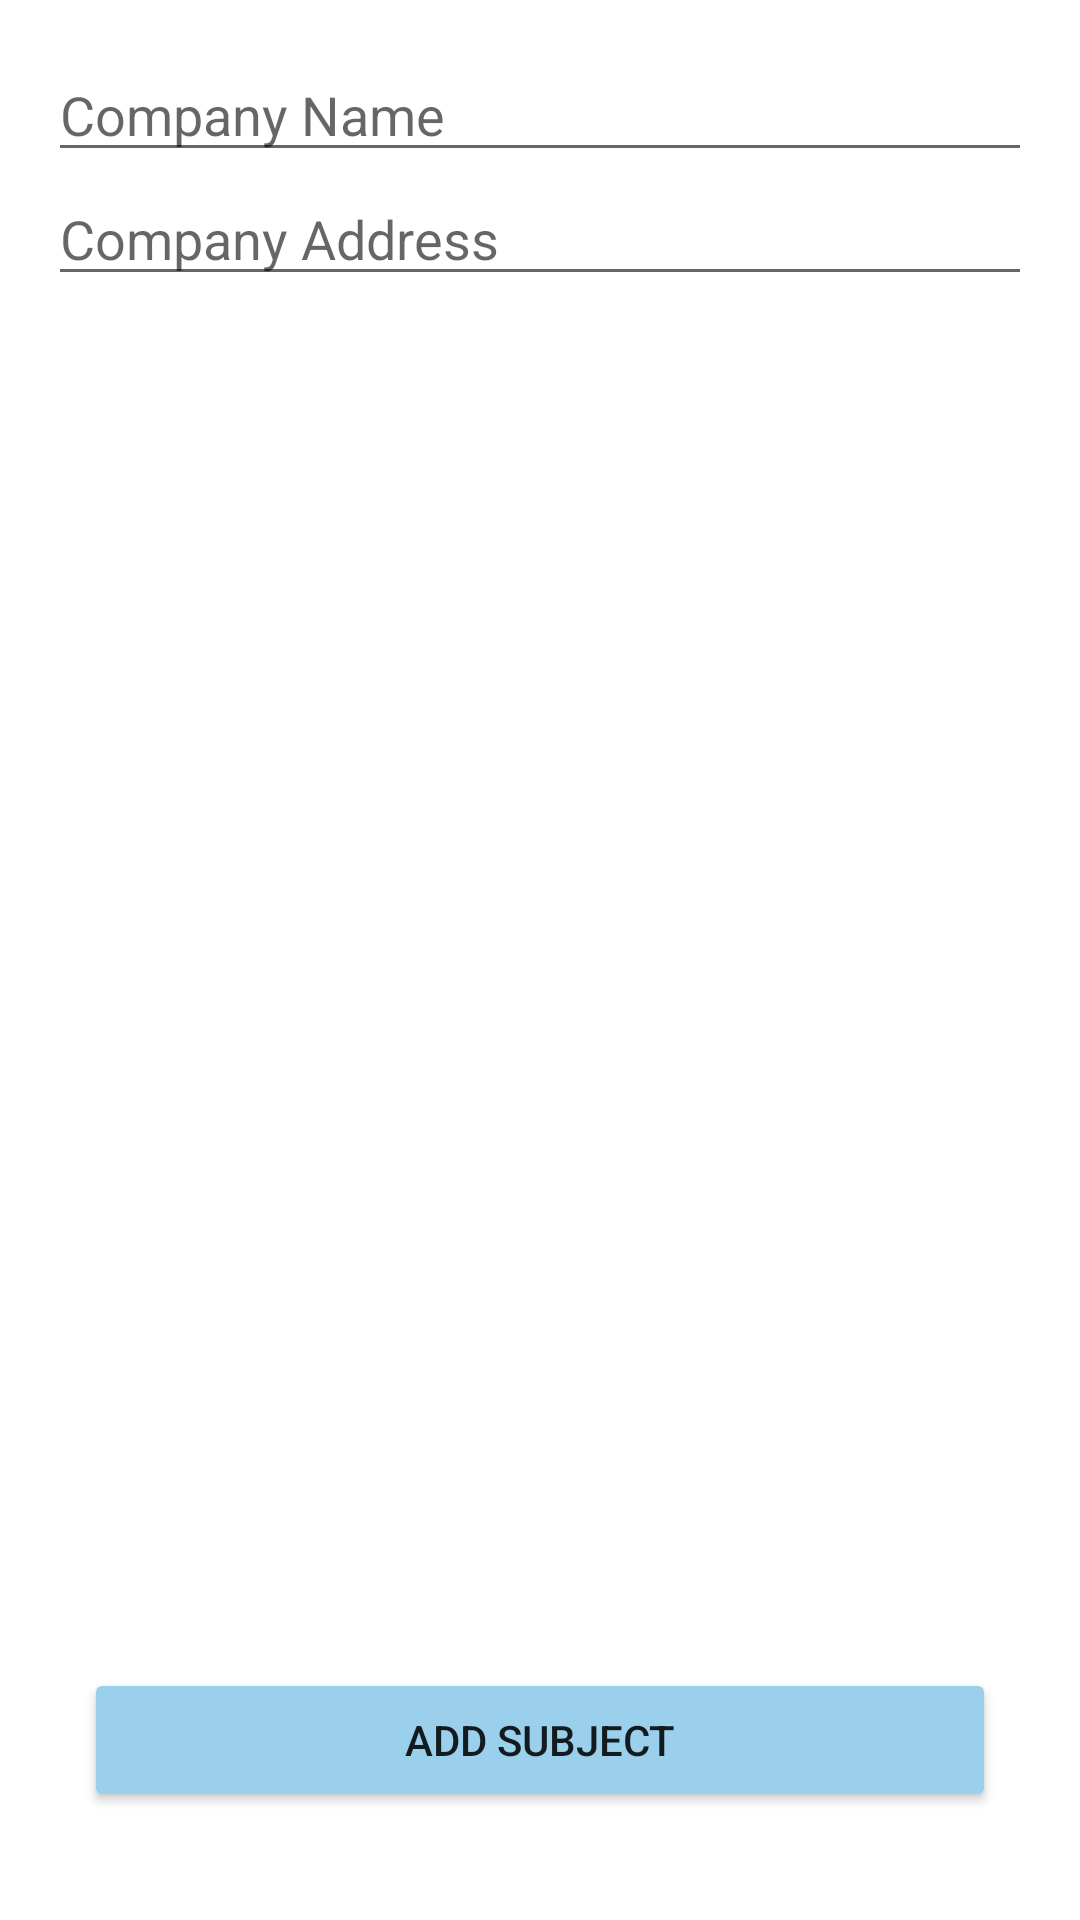

Layout XML and referenced resources for this Android screen:
<!-- AndroidManifest.xml: application theme Theme.ProjectOne -->
<!-- res/layout/fragment_add_company.xml -->
<?xml version="1.0" encoding="utf-8"?>
<FrameLayout xmlns:android="http://schemas.android.com/apk/res/android"
    xmlns:tools="http://schemas.android.com/tools"
    android:layout_width="match_parent"
    android:layout_height="match_parent"
    tools:context=".AddCompanyFragment">

    
    <LinearLayout
        android:layout_width="match_parent"
        android:layout_height="match_parent"
        android:padding="16dp"
        android:orientation="vertical">

        <EditText
            android:id="@+id/add_name_company"
            android:layout_width="match_parent"
            android:layout_height="wrap_content"
            android:hint="Company Name"/>
        <EditText
            android:id="@+id/add_address_company"
            android:layout_width="match_parent"
            android:layout_height="wrap_content"
            android:hint="Company Address"/>
    </LinearLayout>

    <LinearLayout
        android:layout_width="match_parent"
        android:layout_height="match_parent"
        android:orientation="horizontal"
        android:paddingLeft="16dp"
        android:paddingRight="16dp">
        <Button
            android:id="@+id/add_company"
            android:layout_width="match_parent"
            android:layout_height="wrap_content"
            android:layout_margin="12dp"
            android:padding="12dp"
            android:layout_weight="1"
            android:text="Add Subject"
            android:layout_gravity="bottom"
            android:backgroundTint="#9AD0EC"/>



    </LinearLayout>

</FrameLayout>
<!-- resources referenced by this layout -->
<resources>
  <style name="Theme.ProjectOne" parent="Theme.MaterialComponents.DayNight.NoActionBar">
          
          <item name="colorPrimary">@color/purple_500</item>
          <item name="colorPrimaryVariant">@color/purple_700</item>
          <item name="colorOnPrimary">@color/white</item>
          
          <item name="colorSecondary">@color/teal_200</item>
          <item name="colorSecondaryVariant">@color/teal_700</item>
          <item name="colorOnSecondary">@color/black</item>
          
          <item name="android:statusBarColor" tools:targetApi="l">?attr/colorPrimaryVariant</item>
          
      </style>
  <color name="purple_500">#FF6200EE</color>
  <color name="purple_700">#FF3700B3</color>
  <color name="white">#FFFFFFFF</color>
  <color name="teal_200">#FF03DAC5</color>
  <color name="teal_700">#FF018786</color>
  <color name="black">#FF000000</color>
</resources>
